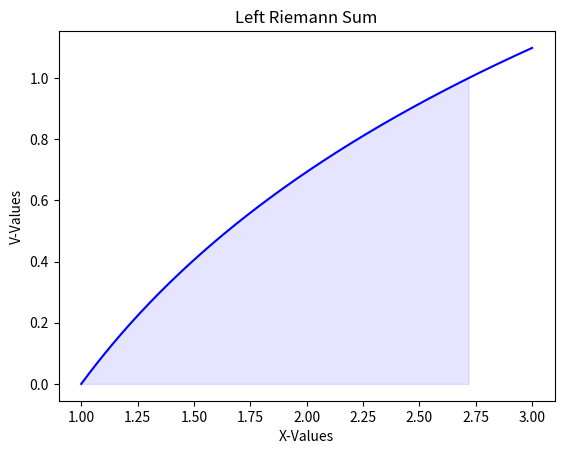

The matplotlib source for this figure:
###############
# Part C Question 1
# [redacted]
# 12/16/2023
# 
# This program graphs 
#
############## 

import matplotlib.pyplot as plt
import numpy as np


def calculateIntegral_LHS(function, start, end, subdivisions):
    area = 0
    x = start
    divisions = (end - start) / subdivisions
    while(x < end):
        yValue = function(x)
        area += yValue * divisions
        x += divisions

    return area


def equation(xValue):
    yValue = np.log(xValue)
    return yValue

n = 10000
a = 1
b = np.e

print("Left Hand Sum: ", calculateIntegral_LHS(equation, a, b, n))

X = np.linspace(1, 3, n, endpoint=True)
Y = equation(X)
X_Fill = np.linspace(1, np.e, n, endpoint=True)
Y_Fill = equation(X_Fill)
fig, ax = plt.subplots()
ax.plot(X, Y, color='blue', alpha=1.00)
ax.fill_between(X_Fill, Y_Fill, 0, color='blue', alpha=.1)
ax.set_xlabel("X-Values")
ax.set_ylabel("V-Values")
ax.title.set_text("Left Riemann Sum")
plt.show()

